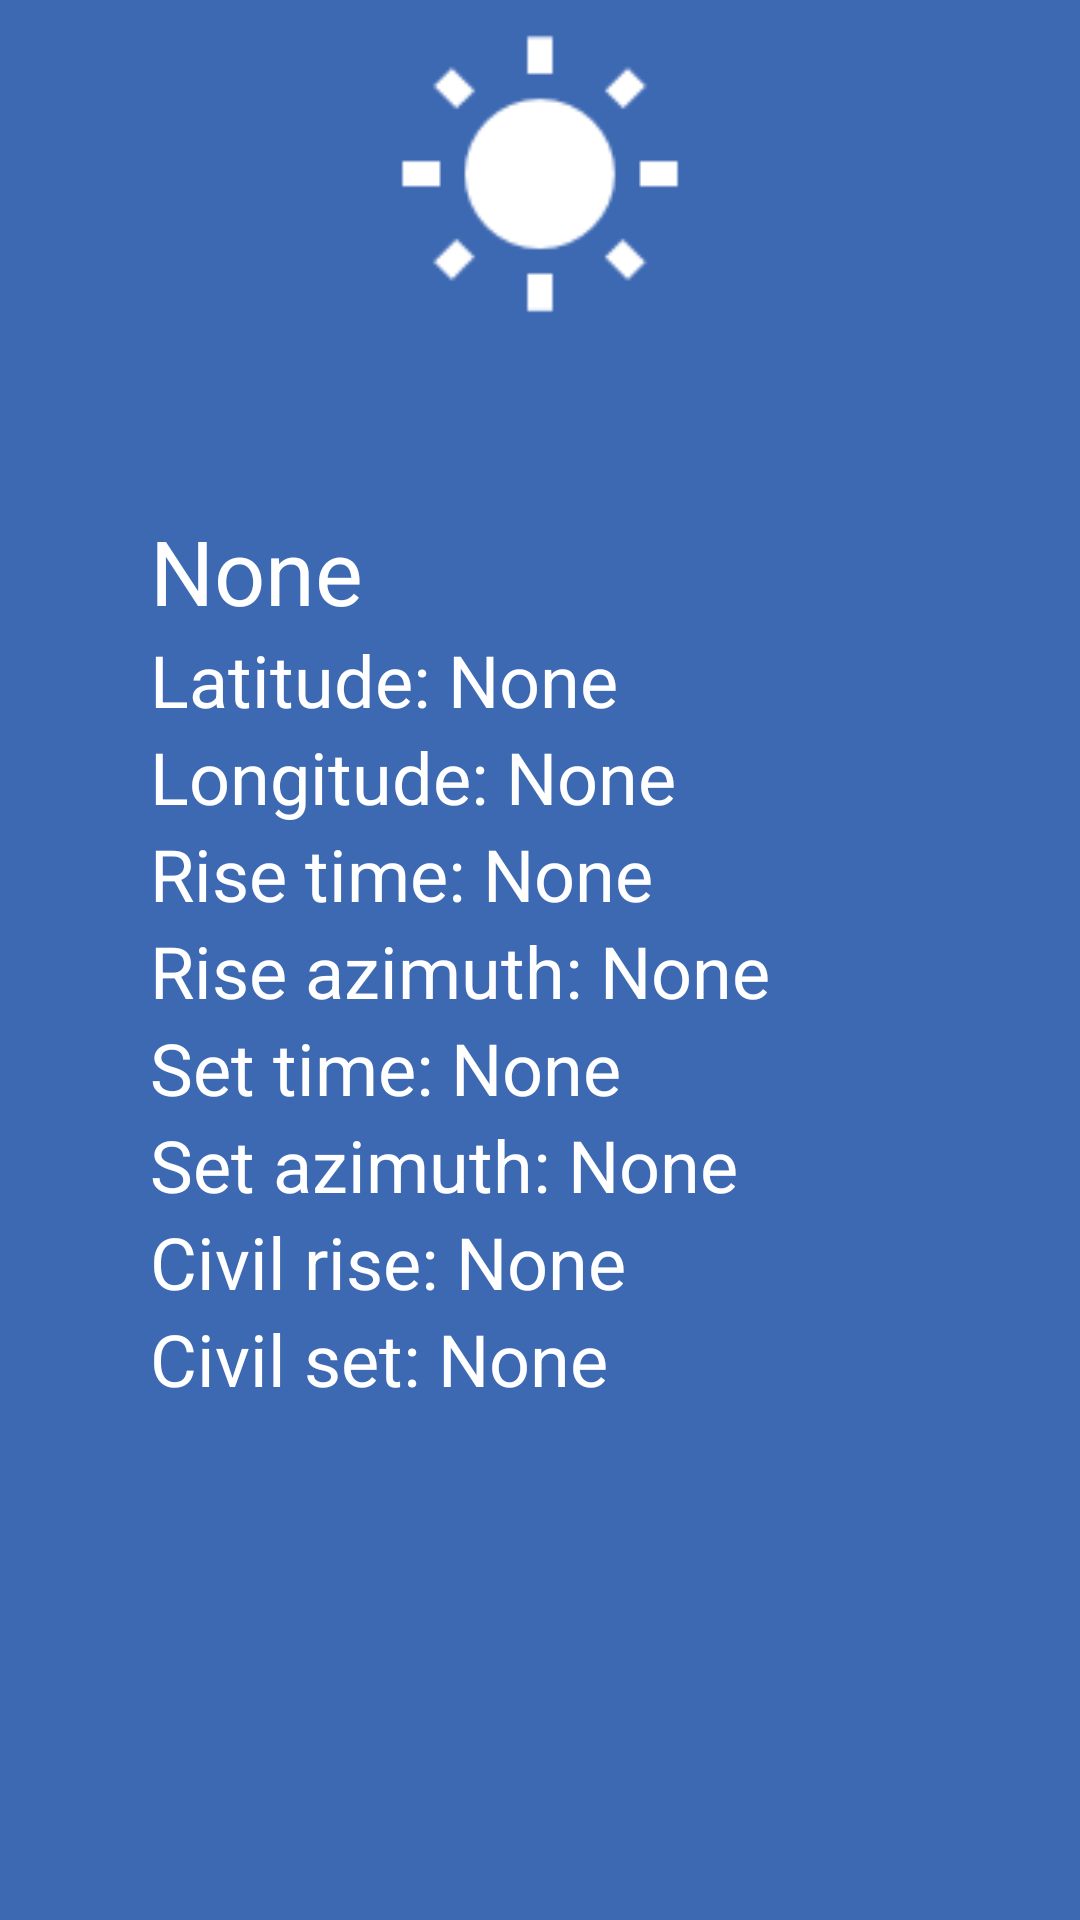

The Android layout XML behind this screen, and the referenced resources:
<!-- AndroidManifest.xml: application theme Theme.AstroWeatherFragments -->
<!-- res/layout/fragment_sun.xml -->
<?xml version="1.0" encoding="utf-8"?>
<LinearLayout xmlns:android="http://schemas.android.com/apk/res/android"
    xmlns:tools="http://schemas.android.com/tools"
    android:layout_width="match_parent"
    android:layout_height="match_parent"
    android:background="#3d69b3"
    android:orientation="vertical"
    tools:context=".SunFragment">

    <ImageView
        android:id="@+id/imageView2"
        android:layout_width="match_parent"
        android:layout_height="100dp"
        android:layout_margin="10dp"
        android:contentDescription="@string/sun"
        android:src="@drawable/baseline_wb_sunny_white_48" />

    <LinearLayout
        android:layout_width="match_parent"
        android:layout_height="match_parent"
        android:orientation="vertical"
        android:layout_margin="50dp">

        <LinearLayout
            android:layout_width="wrap_content"
            android:layout_height="wrap_content"
            android:orientation="horizontal">

            <TextView
                android:id="@+id/time_value"
                android:layout_width="0dp"
                android:layout_height="wrap_content"
                android:layout_weight="1"
                android:text="@string/none_label"
                android:textColor="@color/white"
                android:textSize="30sp" />
        </LinearLayout>

        <LinearLayout
            android:layout_width="wrap_content"
            android:layout_height="wrap_content"
            android:orientation="horizontal">

            <TextView
                android:layout_width="wrap_content"
                android:layout_height="wrap_content"
                android:text="@string/latitude"
                android:textColor="@color/white"
                android:textSize="24sp" />

            <TextView
                android:id="@+id/latitude_value"
                android:layout_width="0dp"
                android:layout_height="wrap_content"
                android:layout_weight="1"
                android:text="@string/none_label"
                android:textColor="@color/white"
                android:textSize="24sp" />
        </LinearLayout>

        <LinearLayout
            android:layout_width="wrap_content"
            android:layout_height="wrap_content"
            android:orientation="horizontal">

            <TextView
                android:layout_width="wrap_content"
                android:layout_height="wrap_content"
                android:text="@string/longitude"
                android:textColor="@color/white"
                android:textSize="24sp" />

            <TextView
                android:id="@+id/longitude_value"
                android:layout_width="0dp"
                android:layout_height="wrap_content"
                android:layout_weight="1"
                android:text="@string/none_label"
                android:textColor="@color/white"
                android:textSize="24sp" />
        </LinearLayout>

        <LinearLayout
            android:layout_width="wrap_content"
            android:layout_height="wrap_content"
            android:orientation="horizontal">

            <TextView
                android:layout_width="wrap_content"
                android:layout_height="wrap_content"
                android:text="@string/rise_time"
                android:textColor="@color/white"
                android:textSize="24sp" />

            <TextView
                android:id="@+id/rise_time_value"
                android:layout_width="0dp"
                android:layout_height="wrap_content"
                android:layout_weight="1"
                android:text="@string/none_label"
                android:textColor="@color/white"
                android:textSize="24sp" />
        </LinearLayout>

        <LinearLayout
            android:layout_width="wrap_content"
            android:layout_height="wrap_content"
            android:orientation="horizontal">

            <TextView
                android:layout_width="wrap_content"
                android:layout_height="wrap_content"
                android:text="@string/rise_azimuth"
                android:textColor="@color/white"
                android:textSize="24sp" />

            <TextView
                android:id="@+id/rise_azimuth_value"
                android:layout_width="0dp"
                android:layout_height="wrap_content"
                android:layout_weight="1"
                android:text="@string/none_label"
                android:textColor="@color/white"
                android:textSize="24sp" />
        </LinearLayout>

        <LinearLayout
            android:layout_width="wrap_content"
            android:layout_height="wrap_content"
            android:orientation="horizontal">

            <TextView
                android:layout_width="wrap_content"
                android:layout_height="wrap_content"
                android:text="@string/set_time"
                android:textColor="@color/white"
                android:textSize="24sp" />

            <TextView
                android:id="@+id/set_time_value"
                android:layout_width="0dp"
                android:layout_height="wrap_content"
                android:layout_weight="1"
                android:text="@string/none_label"
                android:textColor="@color/white"
                android:textSize="24sp" />
        </LinearLayout>

        <LinearLayout
            android:layout_width="wrap_content"
            android:layout_height="wrap_content"
            android:orientation="horizontal">

            <TextView

                android:layout_width="wrap_content"
                android:layout_height="wrap_content"
                android:text="@string/set_azimuth"
                android:textColor="@color/white"
                android:textSize="24sp" />

            <TextView
                android:id="@+id/set_azimuth_value"
                android:layout_width="0dp"
                android:layout_height="wrap_content"
                android:layout_weight="1"
                android:text="@string/none_label"
                android:textColor="@color/white"
                android:textSize="24sp" />
        </LinearLayout>

        <LinearLayout
            android:layout_width="wrap_content"
            android:layout_height="wrap_content"
            android:orientation="horizontal">

            <TextView
                android:layout_width="wrap_content"
                android:layout_height="wrap_content"
                android:text="@string/rise_civil"
                android:textColor="@color/white"
                android:textSize="24sp" />

            <TextView
                android:id="@+id/rise_civil_value"
                android:layout_width="0dp"
                android:layout_height="wrap_content"
                android:layout_weight="1"
                android:text="@string/none_label"
                android:textColor="@color/white"
                android:textSize="24sp" />
        </LinearLayout>

        <LinearLayout
            android:layout_width="wrap_content"
            android:layout_height="wrap_content"
            android:orientation="horizontal">

            <TextView
                android:layout_width="wrap_content"
                android:layout_height="wrap_content"
                android:text="@string/set_civil"
                android:textColor="@color/white"
                android:textSize="24sp" />

            <TextView
                android:id="@+id/set_civil_value"
                android:layout_width="0dp"
                android:layout_height="wrap_content"
                android:layout_weight="1"
                android:text="@string/none_label"
                android:textColor="@color/white"
                android:textSize="24sp" />
        </LinearLayout>

    </LinearLayout>

</LinearLayout>
<!-- resources referenced by this layout -->
<resources>
  <!-- drawable baseline_wb_sunny_white_48: png bitmap (drawable-hdpi, 673 bytes) -->
  <string name="latitude">Latitude: </string>
  <string name="longitude">Longitude: </string>
  <string name="none_label">None</string>
  <string name="rise_azimuth">Rise azimuth: </string>
  <string name="rise_civil">Civil rise: </string>
  <string name="rise_time">Rise time: </string>
  <string name="set_azimuth">Set azimuth: </string>
  <string name="set_civil">Civil set: </string>
  <string name="set_time">Set time: </string>
  <string name="sun">Sun</string>
  <style name="Theme.AstroWeatherFragments" parent="Theme.MaterialComponents.DayNight.DarkActionBar">
          
          <item name="colorPrimary">@color/purple_500</item>
          <item name="colorPrimaryVariant">@color/purple_700</item>
          <item name="colorOnPrimary">@color/white</item>
          
          <item name="colorSecondary">@color/teal_200</item>
          <item name="colorSecondaryVariant">@color/teal_700</item>
          <item name="colorOnSecondary">@color/black</item>
          
          <item name="android:statusBarColor" tools:targetApi="l">?attr/colorPrimaryVariant</item>
          
      </style>
  <!-- not gathered from this repository: default colours our renderer supplied (Android Studio template values) -->
  <color name="purple_500">#FF6200EE</color>
  <color name="purple_700">#FF3700B3</color>
  <color name="teal_200">#FF03DAC5</color>
  <color name="teal_700">#FF018786</color>
  <color name="black">#FF000000</color>
  <color name="white">#FFFFFFFF</color>
</resources>
